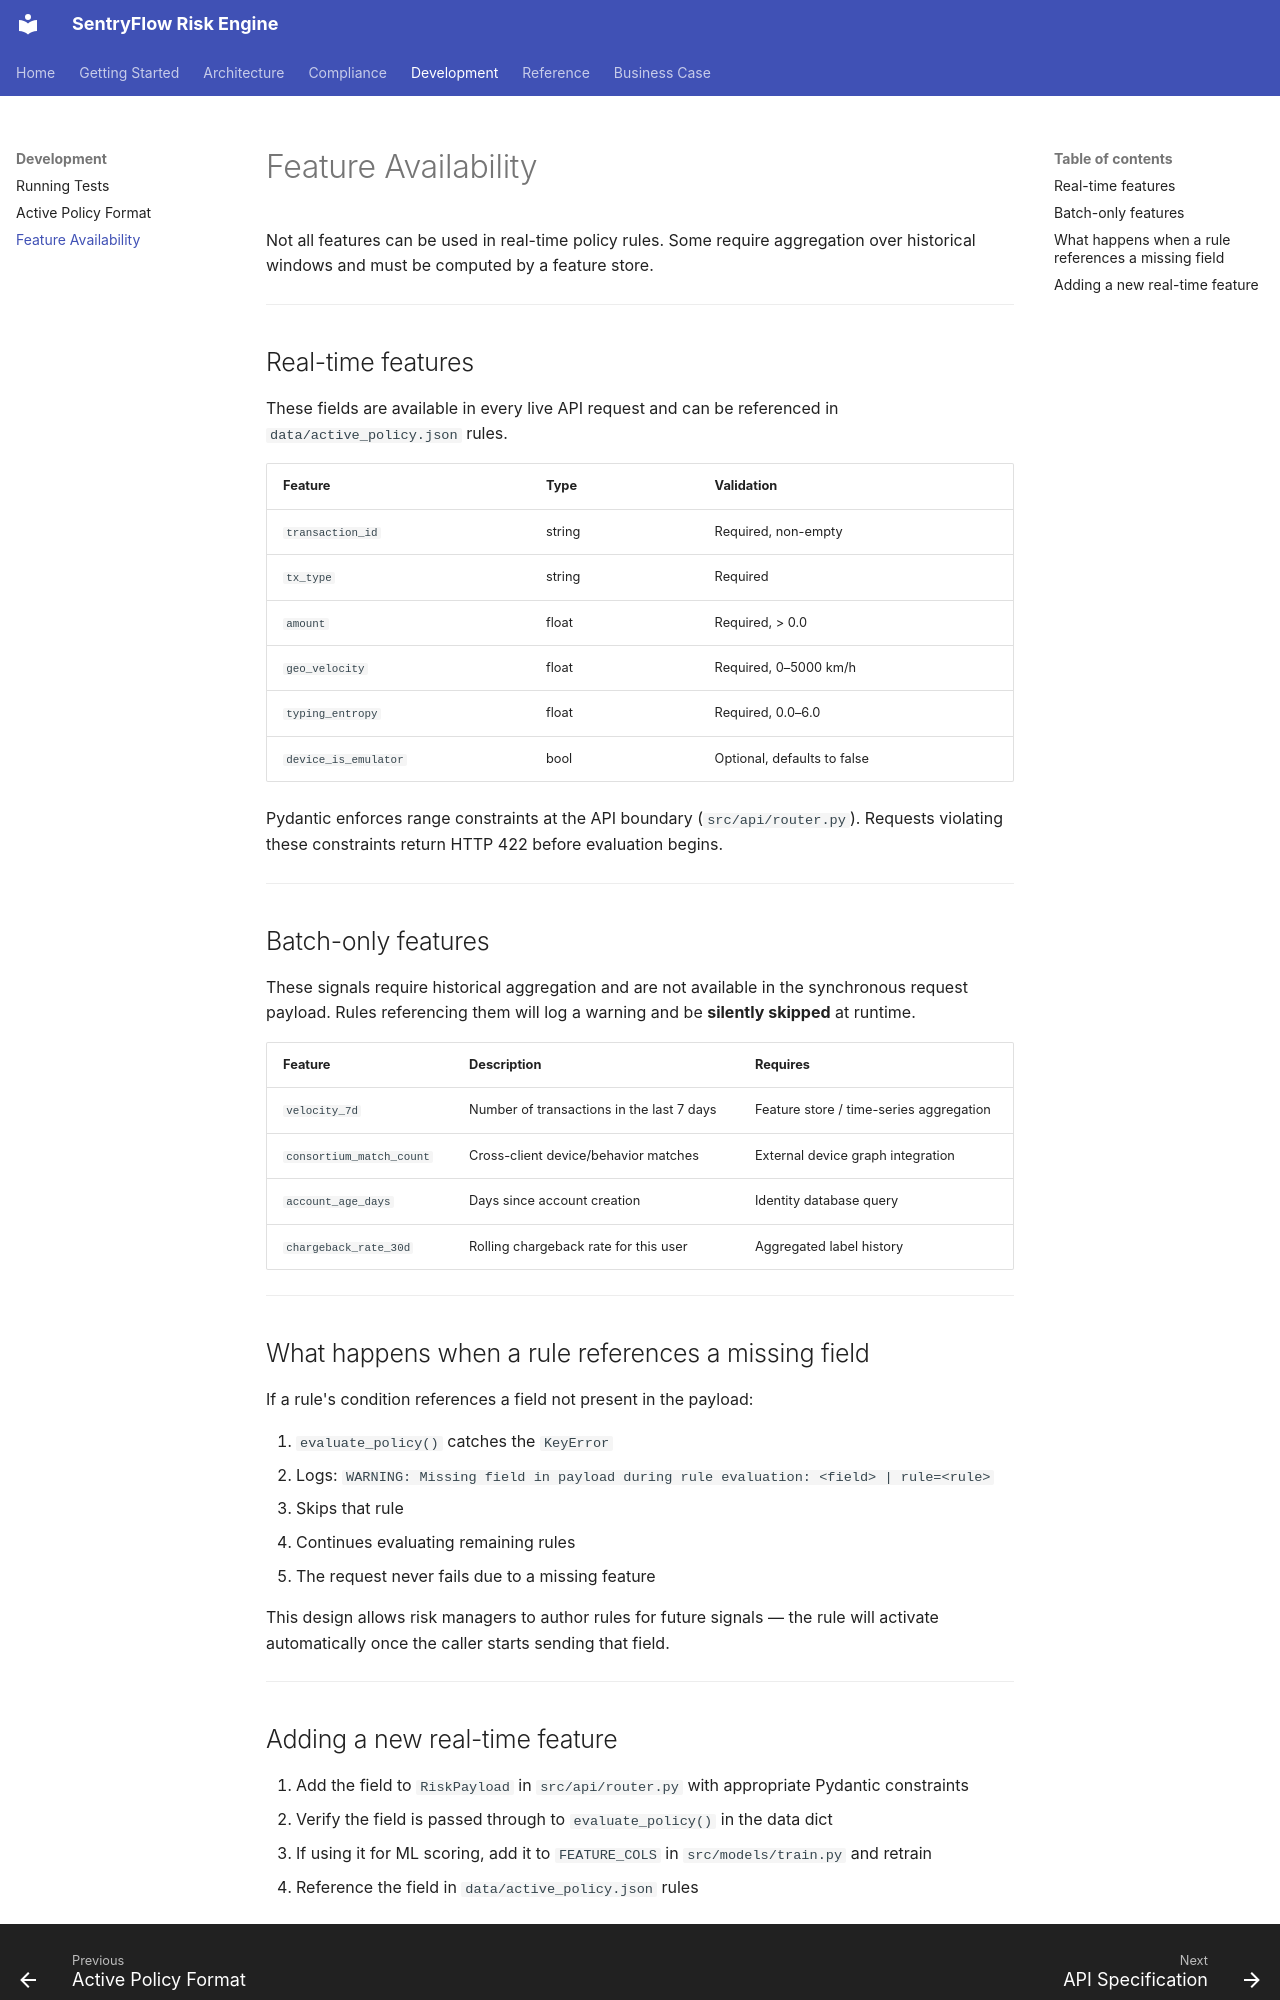

repository: joewynn/sentryflow-risk-policy-engine · page: development/feature-registry/index.html · generator: mkdocs

# Feature Availability

Not all features can be used in real-time policy rules. Some require aggregation over historical windows and must be computed by a feature store.

---

## Real-time features

These fields are available in every live API request and can be referenced in `data/active_policy.json` rules.

| Feature | Type | Validation |
|---|---|---|
| `transaction_id` | string | Required, non-empty |
| `tx_type` | string | Required |
| `amount` | float | Required, > 0.0 |
| `geo_velocity` | float | Required, 0–5000 km/h |
| `typing_entropy` | float | Required, 0.0–6.0 |
| `device_is_emulator` | bool | Optional, defaults to false |

Pydantic enforces range constraints at the API boundary (`src/api/router.py`). Requests violating these constraints return HTTP 422 before evaluation begins.

---

## Batch-only features

These signals require historical aggregation and are not available in the synchronous request payload. Rules referencing them will log a warning and be **silently skipped** at runtime.

| Feature | Description | Requires |
|---|---|---|
| `velocity_7d` | Number of transactions in the last 7 days | Feature store / time-series aggregation |
| `consortium_match_count` | Cross-client device/behavior matches | External device graph integration |
| `account_age_days` | Days since account creation | Identity database query |
| `chargeback_rate_30d` | Rolling chargeback rate for this user | Aggregated label history |

---

## What happens when a rule references a missing field

If a rule's condition references a field not present in the payload:

1. `evaluate_policy()` catches the `KeyError`
2. Logs: `WARNING: Missing field in payload during rule evaluation: <field> | rule=<rule>`
3. Skips that rule
4. Continues evaluating remaining rules
5. The request never fails due to a missing feature

This design allows risk managers to author rules for future signals — the rule will activate automatically once the caller starts sending that field.

---
